Run: headless pygame with SDL's dummy video driver; simulated clock (each Clock.tick advances the game by its frame time, no real sleeping); random seed 0; keys injected as events and as key.get_pressed() state; no mouse input.
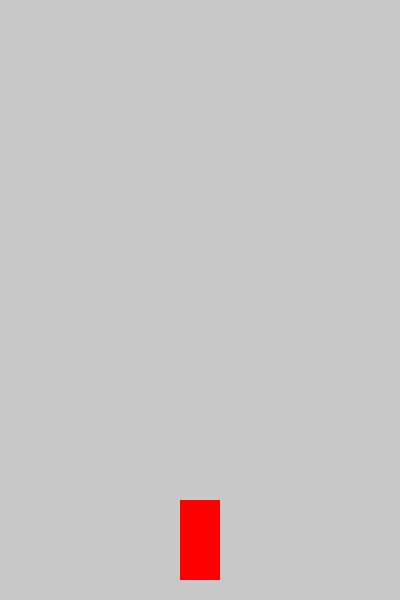
Frame 1 of 4 · flips 1–60 · no input
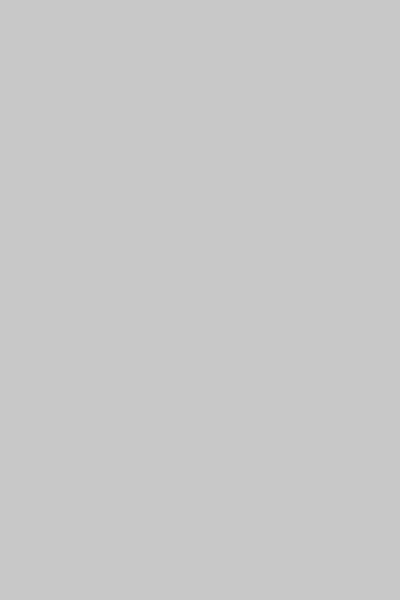
Frame 2 of 4 · flips 61–180 · tapped SPACE, RETURN · held RIGHT (→), D
Frame 3 of 4 · flips 181–300 · held DOWN (↓), S · screen unchanged from frame 2, image omitted
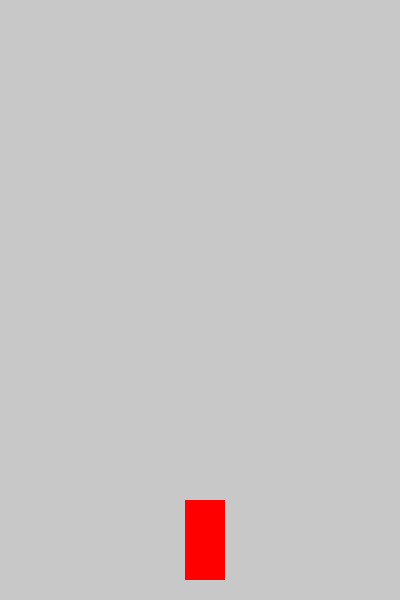
Frame 4 of 4 · flips 301–420 · held LEFT (←), A, UP (↑), W

The pygame program that drew these frames:

import pygame

pygame.init()

screen = pygame.display.set_mode((400, 600))
car_x = 180

running = True

while running:
    screen.fill((200, 200, 200))

    pygame.draw.rect(screen, (255, 0, 0), (car_x, 500, 40, 80))

    keys = pygame.key.get_pressed()
    if keys[pygame.K_LEFT]:
        car_x -= 5
    if keys[pygame.K_RIGHT]:
        car_x += 5

    for event in pygame.event.get():
        if event.type == pygame.QUIT:
            running = False

    pygame.display.update()

pygame.quit()
